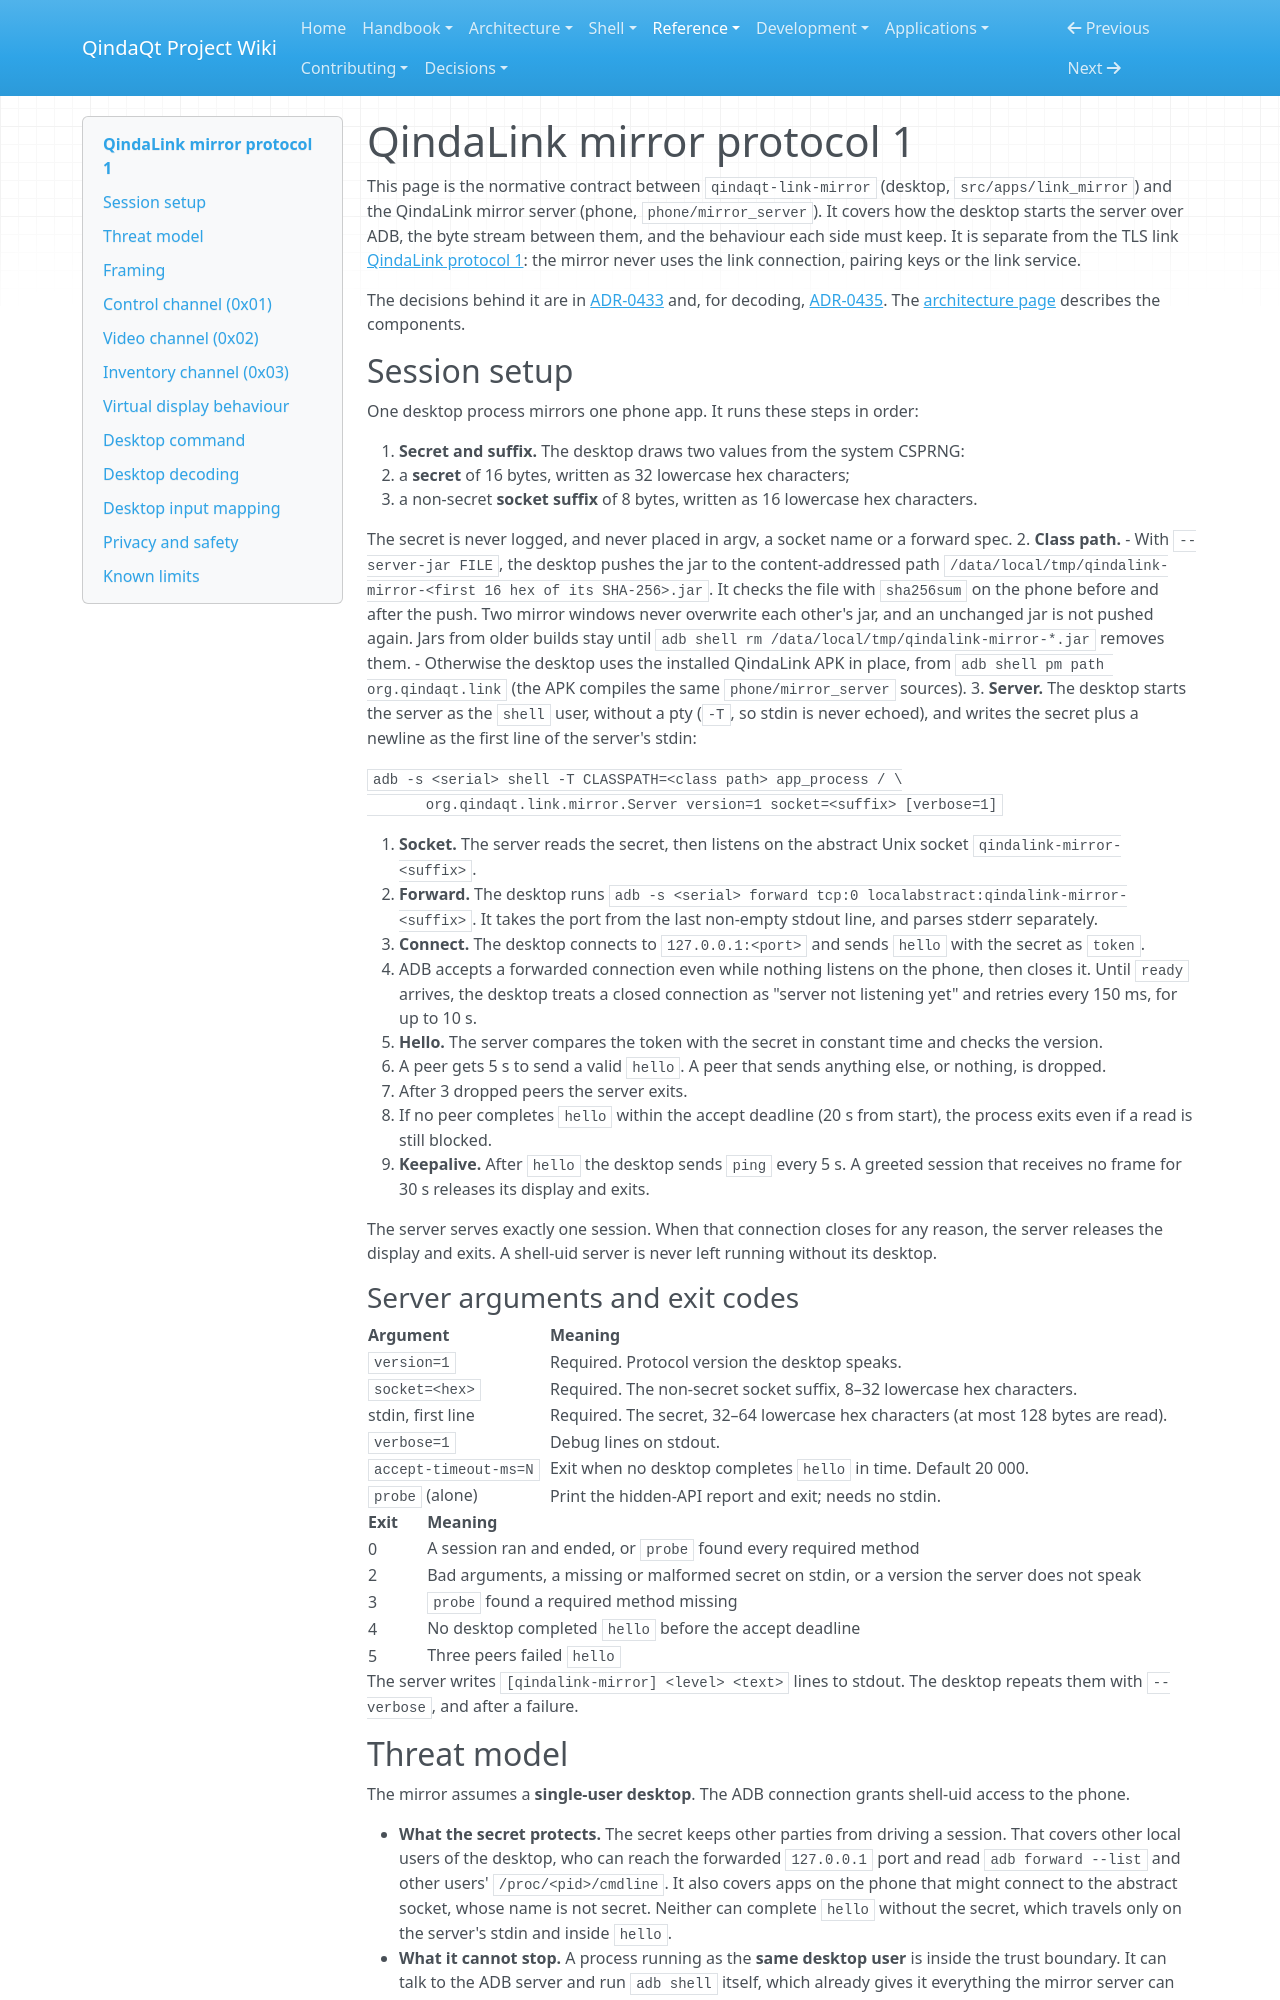

repository: Es00bac/QindaQt · page: reference/qindalink-mirror-v1.html · generator: mkdocs

# QindaLink mirror protocol 1

This page is the normative contract between `qindaqt-link-mirror` (desktop,
`src/apps/link_mirror`) and the QindaLink mirror server (phone,
`phone/mirror_server`). It covers how the desktop starts the server over ADB,
the byte stream between them, and the behaviour each side must keep. It is
separate from the TLS link [QindaLink protocol 1](qindalink-protocol-v1.md):
the mirror never uses the link connection, pairing keys or the link service.

The decisions behind it are in
[ADR-0433](../adr/0433-qindalink-phone-companion-architecture.md) and, for
decoding, [ADR-0435](../adr/0435-decode-qindalink-streams-with-ffmpeg.md). The
[architecture page](../architecture/qindalink.md#phone-apps-on-the-desktop)
describes the components.

<!-- AGENT-CONTRACT: the desktop codec (src/apps/link_mirror/src/mirror_protocol.cpp,
mirror_messages.cpp), the Java server (phone/mirror_server/.../Frames.java, Session.java)
and tests/apps/link_mirror/tst_mirror_framing.cpp implement exactly this page. Changing a
value changes all of them in one commit. -->

## Session setup

One desktop process mirrors one phone app. It runs these steps in order:

1. **Secret and suffix.** The desktop draws two values from the system
   CSPRNG:
   - a **secret** of 16 bytes, written as 32 lowercase hex characters;
   - a non-secret **socket suffix** of 8 bytes, written as 16 lowercase hex
     characters.

   The secret is never logged, and never placed in argv, a socket name or a
   forward spec.
2. **Class path.**
   - With `--server-jar FILE`, the desktop pushes the jar to the
     content-addressed path
     `/data/local/tmp/qindalink-mirror-<first 16 hex of its SHA-256>.jar`.
     It checks the file with `sha256sum` on the phone before and after the
     push. Two mirror windows never overwrite each other's jar, and an
     unchanged jar is not pushed again. Jars from older builds stay until
     `adb shell rm /data/local/tmp/qindalink-mirror-*.jar` removes them.
   - Otherwise the desktop uses the installed QindaLink APK in place, from
     `adb shell pm path org.qindaqt.link` (the APK compiles the same
     `phone/mirror_server` sources).
3. **Server.** The desktop starts the server as the `shell` user, without a
   pty (`-T`, so stdin is never echoed), and writes the secret plus a newline
   as the first line of the server's stdin:

   ```
   adb -s <serial> shell -T CLASSPATH=<class path> app_process / \
       org.qindaqt.link.mirror.Server version=1 socket=<suffix> [verbose=1]
   ```

4. **Socket.** The server reads the secret, then listens on the abstract Unix
   socket `qindalink-mirror-<suffix>`.
5. **Forward.** The desktop runs
   `adb -s <serial> forward tcp:0 localabstract:qindalink-mirror-<suffix>`.
   It takes the port from the last non-empty stdout line, and parses stderr
   separately.
6. **Connect.** The desktop connects to `127.0.0.1:<port>` and sends `hello`
   with the secret as `token`.
   - ADB accepts a forwarded connection even while nothing listens on the
     phone, then closes it. Until `ready` arrives, the desktop treats a
     closed connection as "server not listening yet" and retries every
     150 ms, for up to 10 s.
7. **Hello.** The server compares the token with the secret in constant time
   and checks the version.
   - A peer gets 5 s to send a valid `hello`. A peer that sends anything else,
     or nothing, is dropped.
   - After 3 dropped peers the server exits.
   - If no peer completes `hello` within the accept deadline (20 s from
     start), the process exits even if a read is still blocked.
8. **Keepalive.** After `hello` the desktop sends `ping` every 5 s. A greeted
   session that receives no frame for 30 s releases its display and exits.

The server serves exactly one session. When that connection closes for any
reason, the server releases the display and exits. A shell-uid server is
never left running without its desktop.

### Server arguments and exit codes

| Argument | Meaning |
| --- | --- |
| `version=1` | Required. Protocol version the desktop speaks. |
| `socket=<hex>` | Required. The non-secret socket suffix, 8–32 lowercase hex characters. |
| stdin, first line | Required. The secret, 32–64 lowercase hex characters (at most 128 bytes are read). |
| `verbose=1` | Debug lines on stdout. |
| `accept-timeout-ms=N` | Exit when no desktop completes `hello` in time. Default 20 000. |
| `probe` (alone) | Print the hidden-API report and exit; needs no stdin. |

| Exit | Meaning |
| --- | --- |
| 0 | A session ran and ended, or `probe` found every required method |
| 2 | Bad arguments, a missing or malformed secret on stdin, or a version the server does not speak |
| 3 | `probe` found a required method missing |
| 4 | No desktop completed `hello` before the accept deadline |
| 5 | Three peers failed `hello` |

The server writes `[qindalink-mirror] <level> <text>` lines to stdout. The
desktop repeats them with `--verbose`, and after a failure.
